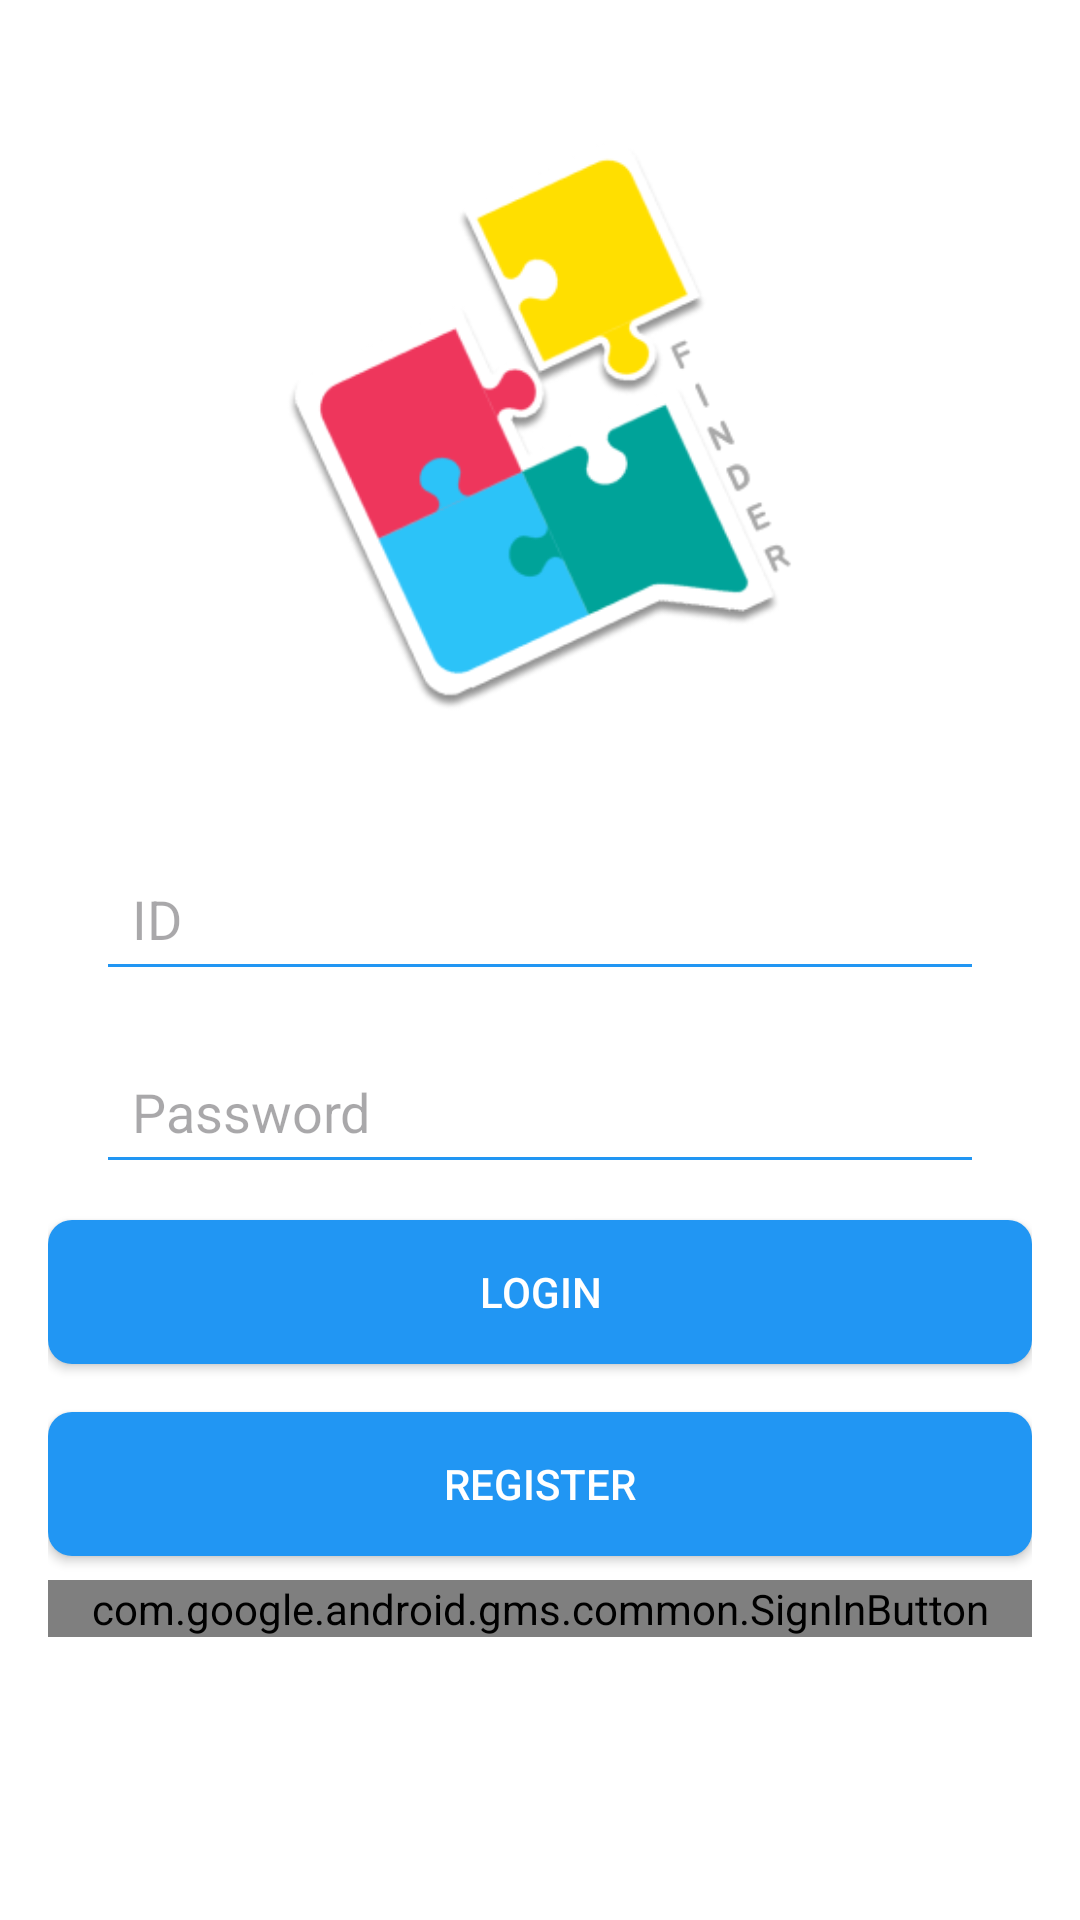

Here is an Android app screen rendered from its layout file. Give the layout XML and the strings, colors and styles it references.
<!-- AndroidManifest.xml: application theme Theme.Madcamp_week2_kjy_peb -->
<!-- res/layout/activity_login.xml -->
<?xml version="1.0" encoding="utf-8"?>
<RelativeLayout
    xmlns:android="http://schemas.android.com/apk/res/android"
    android:layout_width="match_parent"
    android:layout_height="match_parent"
    android:background="#ffffff"
    android:padding="16dp">

    <ImageView
        android:id="@+id/appLogo"
        android:layout_width="250dp"
        android:layout_height="250dp"
        android:layout_centerHorizontal="true"
        android:src="@drawable/logo" />

    <EditText
        android:id="@+id/inputID"
        android:layout_width="match_parent"
        android:layout_height="wrap_content"
        android:layout_below="@id/appLogo"
        android:layout_marginTop="16dp"
        android:hint="ID"
        android:backgroundTint="#2196F3"
        android:padding="12dp"
        android:layout_marginStart="16dp"
        android:layout_marginEnd="16dp"/>

    <EditText
        android:id="@+id/inputPw"
        android:layout_width="match_parent"
        android:layout_height="wrap_content"
        android:layout_below="@id/inputID"
        android:layout_marginTop="16dp"
        android:hint="Password"
        android:inputType="textPassword"
        android:backgroundTint="#2196F3"
        android:padding="12dp"
        android:layout_marginStart="16dp"
        android:layout_marginEnd="16dp"/>

    <Button
        android:id="@+id/loginButton"
        style="@style/AppTheme.Button"
        android:layout_width="match_parent"
        android:layout_height="wrap_content"
        android:layout_below="@id/inputPw"
        android:layout_marginTop="12dp"
        android:text="Login"
        android:transitionName="loginButtonTransition"/>

    <Button
        android:id="@+id/registerButton"
        style="@style/AppTheme.Button"
        android:layout_width="match_parent"
        android:layout_height="wrap_content"
        android:layout_below="@id/loginButton"
        android:layout_marginTop="16dp"
        android:text="Register"
        android:transitionName="registerButtonTransition"/>

    
    <com.google.android.gms.common.SignInButton
        android:id="@+id/googleSignInButton"
        android:layout_width="match_parent"
        android:layout_height="wrap_content"
        android:layout_below="@id/registerButton"
        android:layout_marginTop="8dp"
        android:layout_marginBottom="16dp"/>

</RelativeLayout>
<!-- resources referenced by this layout -->
<resources>
  <!-- drawable logo: png bitmap (drawable, 32052 bytes) -->
  <style name="AppTheme.Button" parent="Widget.AppCompat.Button">
          <item name="android:background">@drawable/button_background</item>
          <item name="android:textColor">@android:color/white</item>
          <item name="android:padding">12dp</item>
          <item name="android:layout_marginTop">16dp</item>
          <item name="android:elevation">2dp</item>
      </style>
  <style name="Theme.Madcamp_week2_kjy_peb" parent="Base.Theme.Madcamp_week2_kjy_peb" />
  <!-- drawable button_background (drawable) -->
  <?xml version="1.0" encoding="utf-8"?>
  <selector xmlns:android="http://schemas.android.com/apk/res/android">
      <item android:state_pressed="true">
          <shape android:shape="rectangle">
              <solid android:color="#FF5722" /> 
              <corners android:radius="8dp" />
          </shape>
      </item>
      <item android:state_focused="true">
          <shape android:shape="rectangle">
              <solid android:color="#FF9800" /> 
              <corners android:radius="8dp" />
          </shape>
      </item>
      <item>
          <shape android:shape="rectangle">
              <solid android:color="#2196F3" /> 
              <corners android:radius="8dp" />
          </shape>
      </item>
  </selector>
  <style name="Base.Theme.Madcamp_week2_kjy_peb" parent="Theme.Material3.DayNight.NoActionBar">
          
          
      </style>
</resources>
